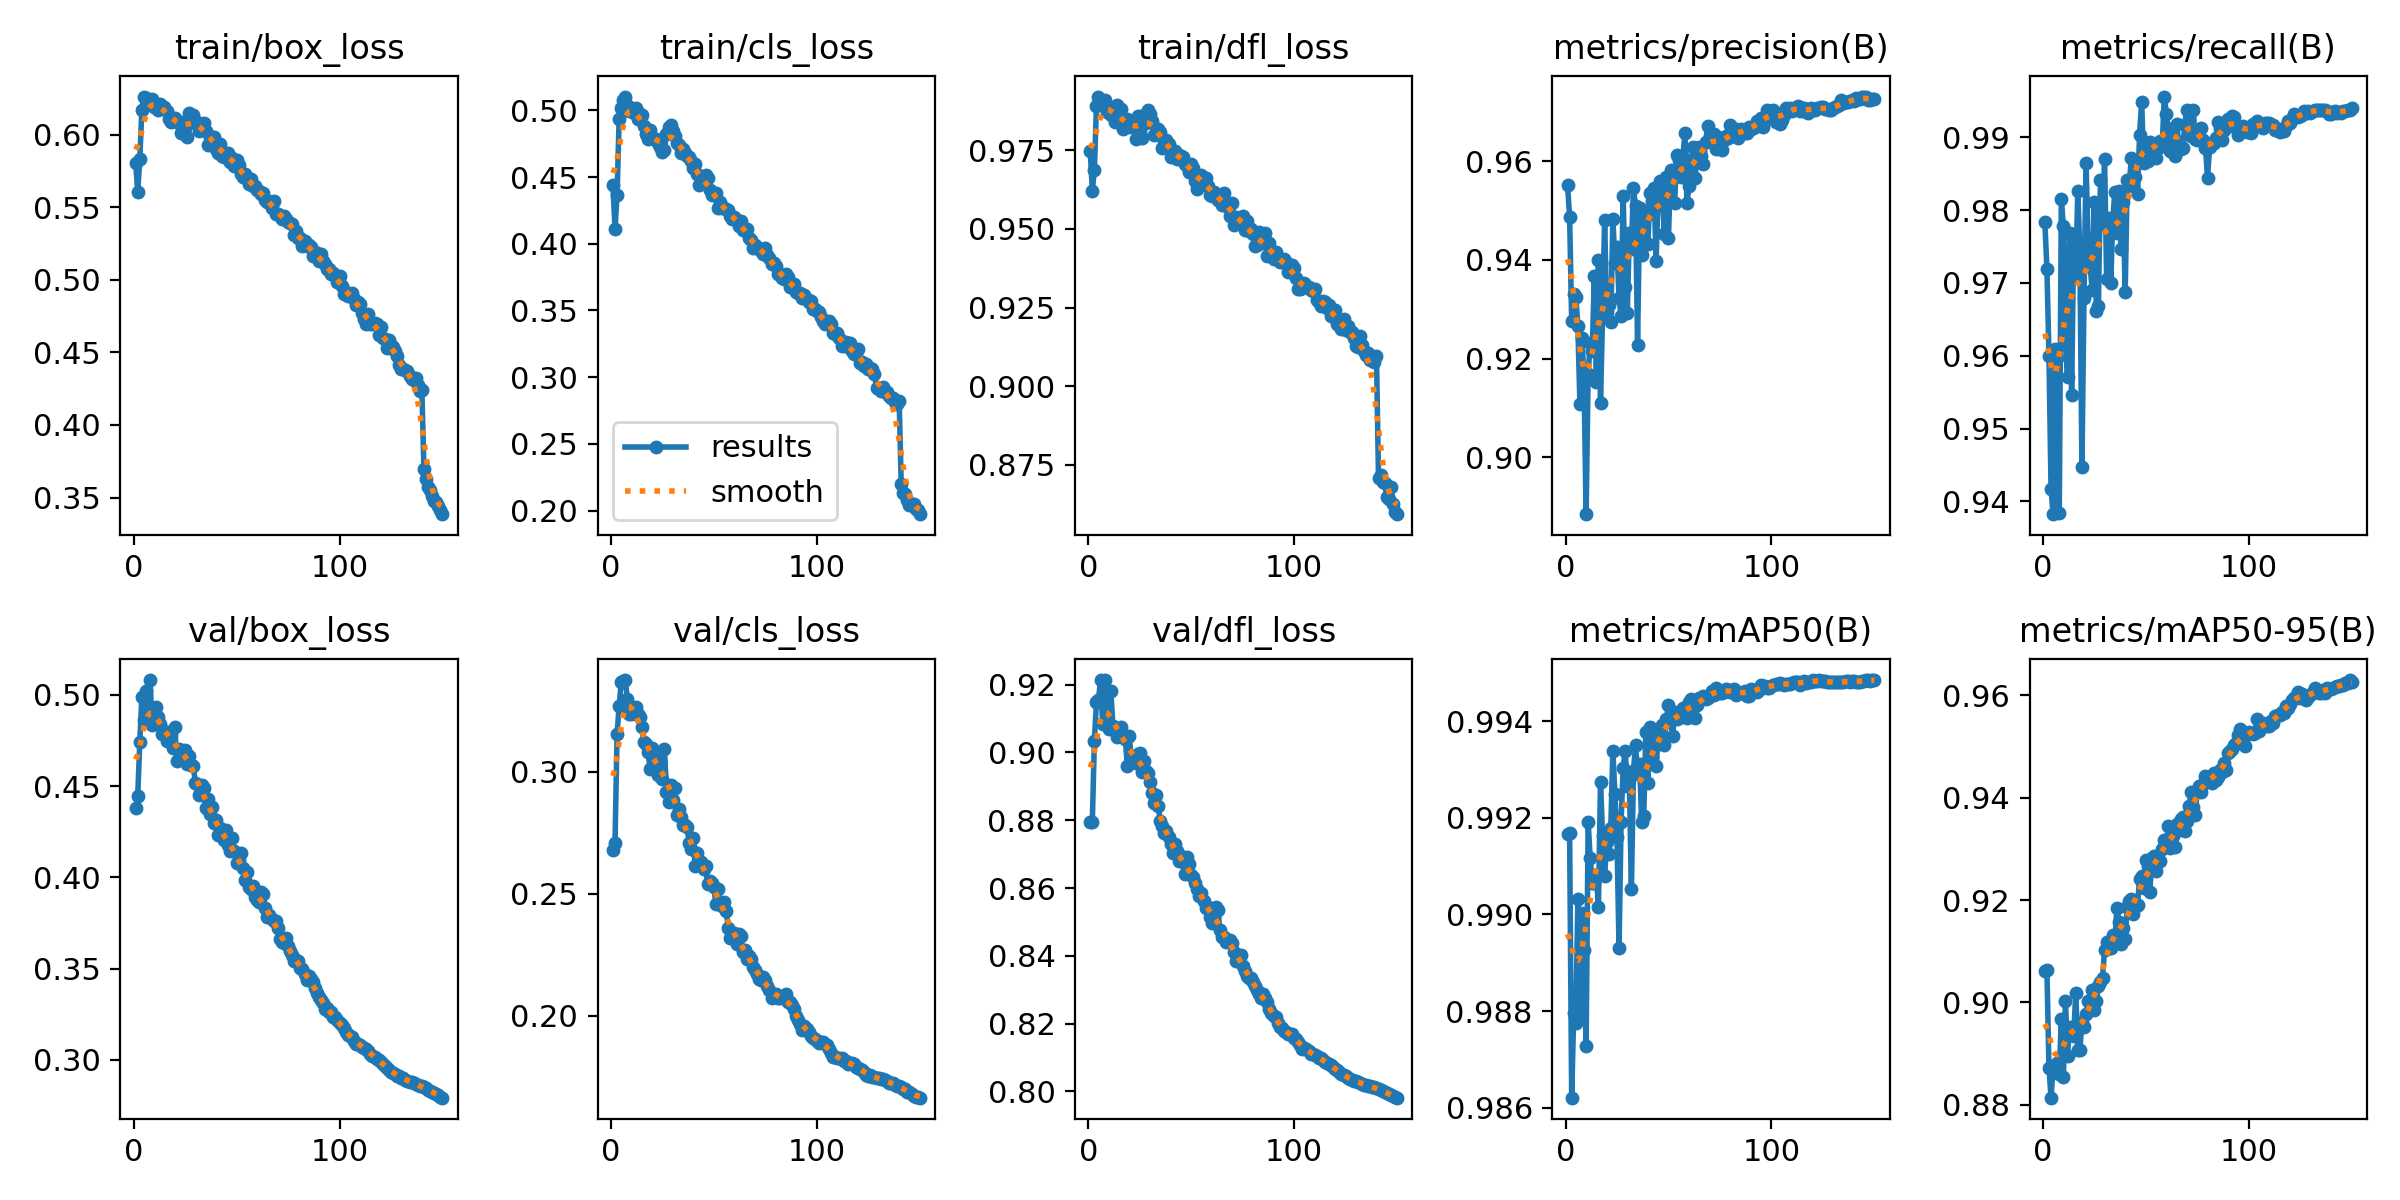

The table this chart was drawn from, first rows:
epoch, train/box_loss, train/cls_loss, train/dfl_loss, metrics/precision(B), metrics/recall(B), metrics/mAP50(B), metrics/mAP50-95(B), val/box_loss, val/cls_loss, val/dfl_loss, lr/pg0, lr/pg1, lr/pg2
1, 0.5805, 0.4442, 0.975, 0.9551, 0.9783, 0.9917, 0.9061, 0.4382, 0.268, 0.8794, 0.003325, 0.003325, 0.003325
2, 0.5605, 0.411, 0.9622, 0.9488, 0.9719, 0.9917, 0.9063, 0.4445, 0.2708, 0.8795, 0.006615, 0.006615, 0.006615
3, 0.5829, 0.4367, 0.9687, 0.9276, 0.96, 0.9862, 0.8872, 0.474, 0.3155, 0.9034, 0.00986, 0.00986, 0.00986
4, 0.6166, 0.4934, 0.9891, 0.9331, 0.9417, 0.988, 0.8814, 0.499, 0.3267, 0.9148, 0.009802, 0.009802, 0.009802
5, 0.6262, 0.5016, 0.9921, 0.9325, 0.9383, 0.9878, 0.8875, 0.4864, 0.3367, 0.9156, 0.009736, 0.009736, 0.009736
6, 0.6255, 0.5078, 0.9909, 0.9267, 0.9609, 0.9903, 0.8864, 0.5019, 0.3371, 0.9214, 0.00967, 0.00967, 0.00967
7, 0.6248, 0.5103, 0.9905, 0.9108, 0.9597, 0.988, 0.8881, 0.4869, 0.3375, 0.9085, 0.009604, 0.009604, 0.009604
8, 0.6241, 0.5037, 0.9911, 0.9243, 0.9384, 0.99, 0.8861, 0.5081, 0.3298, 0.9213, 0.009538, 0.009538, 0.009538
9, 0.6245, 0.4998, 0.9873, 0.9155, 0.9815, 0.9893, 0.8967, 0.4835, 0.3235, 0.9084, 0.009472, 0.009472, 0.009472
10, 0.6187, 0.5016, 0.9882, 0.8885, 0.9778, 0.9873, 0.8855, 0.487, 0.3236, 0.9068, 0.009406, 0.009406, 0.009406
11, 0.6201, 0.4981, 0.9863, 0.9169, 0.9618, 0.9919, 0.9004, 0.4936, 0.3241, 0.918, 0.00934, 0.00934, 0.00934
12, 0.6168, 0.5014, 0.9886, 0.9232, 0.9571, 0.9912, 0.8896, 0.4876, 0.3264, 0.9079, 0.009274, 0.009274, 0.009274
13, 0.6207, 0.4936, 0.9839, 0.9215, 0.9768, 0.9907, 0.8952, 0.4838, 0.3234, 0.9071, 0.009208, 0.009208, 0.009208
14, 0.6193, 0.4972, 0.9895, 0.9367, 0.9546, 0.9907, 0.8947, 0.4784, 0.3223, 0.9045, 0.009142, 0.009142, 0.009142
15, 0.6187, 0.4963, 0.9848, 0.9153, 0.9763, 0.9908, 0.8934, 0.4804, 0.3183, 0.9058, 0.009076, 0.009076, 0.009076
16, 0.6165, 0.4882, 0.9881, 0.9399, 0.9711, 0.9902, 0.9019, 0.4748, 0.312, 0.9076, 0.00901, 0.00901, 0.00901
17, 0.6106, 0.482, 0.982, 0.9111, 0.9826, 0.9927, 0.8907, 0.4799, 0.3113, 0.9048, 0.008944, 0.008944, 0.008944
18, 0.6088, 0.4785, 0.9825, 0.9289, 0.9743, 0.9916, 0.8908, 0.478, 0.3082, 0.9041, 0.008878, 0.008878, 0.008878
19, 0.6117, 0.4856, 0.985, 0.948, 0.9448, 0.9908, 0.8962, 0.4708, 0.3011, 0.896, 0.008812, 0.008812, 0.008812
20, 0.6115, 0.4789, 0.9823, 0.9295, 0.9679, 0.9915, 0.8953, 0.4825, 0.3097, 0.9049, 0.008746, 0.008746, 0.008746
21, 0.6083, 0.4783, 0.9832, 0.9308, 0.9865, 0.9912, 0.8977, 0.464, 0.3054, 0.8971, 0.00868, 0.00868, 0.00868
22, 0.6081, 0.4787, 0.9841, 0.9274, 0.9758, 0.9918, 0.9002, 0.4703, 0.3041, 0.899, 0.008614, 0.008614, 0.008614
23, 0.6008, 0.4756, 0.9786, 0.9483, 0.9722, 0.9934, 0.9, 0.4675, 0.2986, 0.897, 0.008548, 0.008548, 0.008548
24, 0.6086, 0.4726, 0.9859, 0.9395, 0.9691, 0.9925, 0.9025, 0.4692, 0.3042, 0.8995, 0.008482, 0.008482, 0.008482
25, 0.6043, 0.4685, 0.9809, 0.9426, 0.9812, 0.9916, 0.8986, 0.4698, 0.2968, 0.8999, 0.008416, 0.008416, 0.008416
26, 0.5985, 0.4702, 0.9788, 0.9322, 0.9661, 0.9893, 0.9002, 0.4623, 0.3093, 0.8941, 0.00835, 0.00835, 0.00835
27, 0.6147, 0.4822, 0.9863, 0.9286, 0.9668, 0.9919, 0.9032, 0.4665, 0.2917, 0.8974, 0.008284, 0.008284, 0.008284
28, 0.6091, 0.4875, 0.9838, 0.9529, 0.9841, 0.993, 0.904, 0.4616, 0.2874, 0.8944, 0.008218, 0.008218, 0.008218
29, 0.6138, 0.489, 0.9877, 0.9344, 0.9779, 0.9934, 0.9049, 0.4613, 0.2946, 0.8938, 0.008152, 0.008152, 0.008152
30, 0.608, 0.4848, 0.9866, 0.9292, 0.987, 0.9927, 0.9102, 0.4517, 0.2882, 0.8914, 0.008086, 0.008086, 0.008086
31, 0.6085, 0.4804, 0.9843, 0.9454, 0.9706, 0.9928, 0.9117, 0.4513, 0.2933, 0.8881, 0.00802, 0.00802, 0.00802
32, 0.6023, 0.4755, 0.9798, 0.9421, 0.9789, 0.9905, 0.9107, 0.4454, 0.2824, 0.885, 0.007954, 0.007954, 0.007954
33, 0.6041, 0.4741, 0.9805, 0.9545, 0.97, 0.993, 0.9106, 0.4507, 0.2846, 0.8873, 0.007888, 0.007888, 0.007888
34, 0.6077, 0.4681, 0.9819, 0.951, 0.9788, 0.9935, 0.9132, 0.449, 0.2813, 0.8843, 0.007822, 0.007822, 0.007822
35, 0.6021, 0.4713, 0.981, 0.9227, 0.9825, 0.9929, 0.9116, 0.4382, 0.2779, 0.8797, 0.007756, 0.007756, 0.007756
36, 0.5925, 0.4678, 0.9759, 0.9505, 0.9769, 0.9931, 0.9185, 0.4432, 0.2781, 0.8783, 0.00769, 0.00769, 0.00769
37, 0.5981, 0.4658, 0.978, 0.941, 0.9826, 0.9919, 0.9156, 0.4346, 0.2773, 0.8762, 0.007624, 0.007624, 0.007624
38, 0.5984, 0.4651, 0.9783, 0.9496, 0.9747, 0.992, 0.9113, 0.4383, 0.2706, 0.8767, 0.007558, 0.007558, 0.007558
39, 0.5981, 0.4616, 0.977, 0.9489, 0.9811, 0.9938, 0.9145, 0.4298, 0.2681, 0.8752, 0.007492, 0.007492, 0.007492
40, 0.5904, 0.4567, 0.9729, 0.9431, 0.9687, 0.9927, 0.9123, 0.4316, 0.2728, 0.873, 0.007426, 0.007426, 0.007426
41, 0.5873, 0.4594, 0.9746, 0.9536, 0.9842, 0.9939, 0.9186, 0.4231, 0.2612, 0.8705, 0.00736, 0.00736, 0.00736
42, 0.5935, 0.4519, 0.9747, 0.952, 0.9835, 0.9932, 0.9197, 0.4269, 0.2665, 0.8731, 0.007294, 0.007294, 0.007294
43, 0.5853, 0.4441, 0.9724, 0.9545, 0.9872, 0.9935, 0.9203, 0.4247, 0.2632, 0.871, 0.007228, 0.007228, 0.007228
44, 0.5847, 0.4489, 0.9736, 0.9398, 0.9833, 0.9931, 0.9173, 0.4203, 0.2631, 0.868, 0.007162, 0.007162, 0.007162
45, 0.5871, 0.4457, 0.9731, 0.9536, 0.9845, 0.9937, 0.9186, 0.4261, 0.2602, 0.8695, 0.007096, 0.007096, 0.007096
46, 0.5875, 0.4514, 0.9728, 0.9561, 0.9822, 0.9938, 0.919, 0.4177, 0.2611, 0.8677, 0.00703, 0.00703, 0.00703
47, 0.5811, 0.4491, 0.9707, 0.9535, 0.9903, 0.9939, 0.9242, 0.4143, 0.2537, 0.8642, 0.006964, 0.006964, 0.006964
48, 0.5836, 0.4405, 0.97, 0.9453, 0.9949, 0.9935, 0.9247, 0.4214, 0.255, 0.8691, 0.006898, 0.006898, 0.006898
49, 0.5784, 0.4363, 0.9683, 0.9568, 0.9865, 0.994, 0.9224, 0.4143, 0.2542, 0.867, 0.006832, 0.006832, 0.006832
50, 0.5828, 0.4373, 0.9707, 0.9445, 0.9878, 0.9943, 0.9279, 0.4079, 0.2526, 0.8639, 0.006766, 0.006766, 0.006766
51, 0.5793, 0.4379, 0.9695, 0.9582, 0.9867, 0.9941, 0.9266, 0.4093, 0.2458, 0.8634, 0.0067, 0.0067, 0.0067
52, 0.573, 0.427, 0.9654, 0.9579, 0.9893, 0.9937, 0.9217, 0.4133, 0.2517, 0.8614, 0.006634, 0.006634, 0.006634
53, 0.5705, 0.4315, 0.9627, 0.9515, 0.9885, 0.9942, 0.9282, 0.4051, 0.2455, 0.8599, 0.006568, 0.006568, 0.006568
54, 0.573, 0.4264, 0.9663, 0.9612, 0.9882, 0.994, 0.9286, 0.3987, 0.2449, 0.8577, 0.006502, 0.006502, 0.006502
55, 0.5691, 0.4271, 0.9673, 0.9602, 0.9872, 0.9941, 0.9256, 0.403, 0.2467, 0.8585, 0.006436, 0.006436, 0.006436
56, 0.566, 0.4259, 0.9649, 0.9568, 0.9886, 0.9942, 0.9276, 0.3948, 0.2427, 0.8561, 0.00637, 0.00637, 0.00637
57, 0.5691, 0.425, 0.9663, 0.9608, 0.9895, 0.9943, 0.9276, 0.3939, 0.2359, 0.8542, 0.006304, 0.006304, 0.006304
58, 0.5645, 0.4205, 0.9638, 0.9656, 0.9888, 0.9942, 0.93, 0.3952, 0.2316, 0.8544, 0.006238, 0.006238, 0.006238
59, 0.5648, 0.4189, 0.9609, 0.9515, 0.9956, 0.9941, 0.9318, 0.3893, 0.2339, 0.8516, 0.006172, 0.006172, 0.006172
60, 0.5618, 0.4204, 0.9604, 0.955, 0.9933, 0.9944, 0.9309, 0.3877, 0.2338, 0.8498, 0.006106, 0.006106, 0.006106
... 90 more rows
